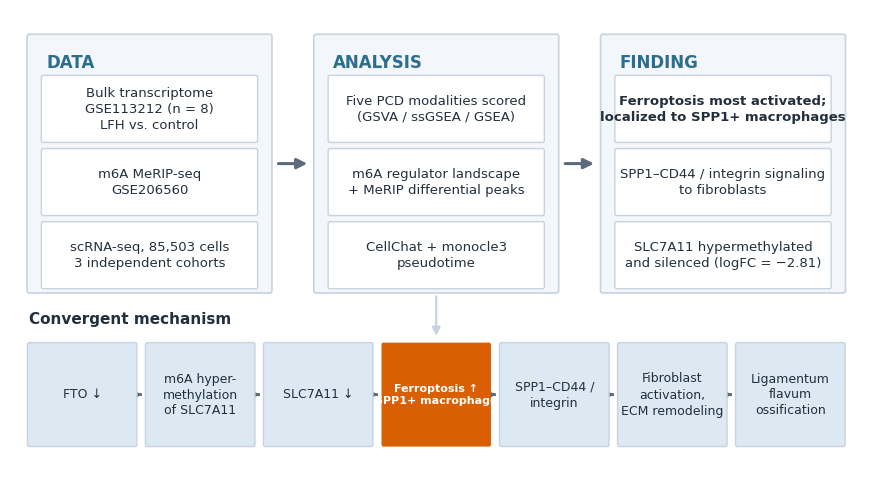

Python code for this plot: (Note: this script raises an exception after producing the figure.)
# -*- coding: utf-8 -*-
"""
GA v2：按导师意见重做的简洁版图形摘要（2026-10-15）
针对导师反馈："颜色一看就不对劲"、"图摘要包括排版有问题"
设计原则（对标 Cell/NEJM 系图形摘要惯例 + IJMS 合规）：
  - 单色系（蓝灰）+ 唯一强调色（橙，仅用于铁死亡节点）
  - 严格左→右三段式（DATA → ANALYSIS → FINDING），无斜跨箭头
  - 底部一条机制链（m6A–SLC7A11–ferroptosis–SPP1+ Mac 轴）
  - 与正文 Figure 5C（FigDraw 细胞示意图）构图/元素/配色完全不同 —— 满足 IJMS
    "GA 不得与正文任何图相同" 的硬规定
输出：1100 x 620 px PNG。MDPI IJMS 官方要求 "minimum required size ... 560 x 1100
  pixels (height x width)"，即宽 1100 x 高 560；本图 1100 x 620 满足要求。
路径可用环境变量覆盖：TOLF_WS（工作区）/ TOLF_SUB（投稿包根目录，可省略）
"""
import os
import matplotlib
matplotlib.use("Agg")
import matplotlib.pyplot as plt
from matplotlib.patches import FancyBboxPatch, FancyArrowPatch

OUT1 = os.path.join(os.environ.get("TOLF_WS", r"C:/Users/10215/WorkBuddy/2026-10-03-00-10-07"), "figures", "Graphical_Abstract_v2.png")
OUT2 = os.path.join(os.environ.get("TOLF_SUB", os.environ.get("TOLF_WS", ".")),
                    "figures_按正文编号", "Graphical_Abstract_v2.png")
FONT = "Arial"

# 配色（单色系蓝灰 + 橙色强调）
INK      = "#22303E"   # 主文字
MUTE     = "#5A6B7B"   # 次要文字
PANEL_BG = "#F3F6FA"   # 面板底
PANEL_BD = "#C7D3E0"   # 面板边
TEAL     = "#2C6E8F"   # 主色
TEAL_LT  = "#DCE9F2"   # 主色浅底
ORANGE   = "#D95F02"   # 强调色（仅铁死亡）
ORANGE_LT= "#FBEADB"

W_IN, H_IN, DPI = 11.0, 6.2, 100
fig, ax = plt.subplots(figsize=(W_IN, H_IN), dpi=DPI)
ax.set_xlim(0, 11.0); ax.set_ylim(0, 6.2); ax.axis("off")
fig.patch.set_facecolor("white")


def panel(x, y, w, h, title):
    p = FancyBboxPatch((x, y), w, h, boxstyle="round,pad=0.06",
                       linewidth=1.2, edgecolor=PANEL_BD,
                       facecolor=PANEL_BG, mutation_scale=0.5, zorder=1)
    ax.add_patch(p)
    ax.text(x + 0.22, y + h - 0.34, title, ha="left", va="center",
            fontsize=12, fontweight="bold", color=TEAL, fontname=FONT, zorder=4)


def item(x, y, w, h, text, fc="white", tc=INK, fs=9.5, bold=False, ec=PANEL_BD):
    p = FancyBboxPatch((x, y), w, h, boxstyle="round,pad=0.05",
                       linewidth=1.0, edgecolor=ec, facecolor=fc,
                       mutation_scale=0.5, zorder=3)
    ax.add_patch(p)
    ax.text(x + w / 2, y + h / 2, text, ha="center", va="center",
            fontsize=fs, fontweight="bold" if bold else "normal",
            color=tc, fontname=FONT, zorder=5, linespacing=1.3)


def arrow(x1, y1, x2, y2, color=MUTE, lw=2.2, ms=15):
    a = FancyArrowPatch((x1, y1), (x2, y2), arrowstyle="-|>",
                        mutation_scale=ms, linewidth=lw, color=color,
                        zorder=2, shrinkA=3, shrinkB=3)
    ax.add_patch(a)


# ---------- 上部三段面板 ----------
PY, PH = 2.55, 3.30        # 面板 y / 高
PW = 3.10                  # 面板宽
X1, X2, X3 = 0.25, 3.95, 7.65

panel(X1, PY, PW, PH, "DATA")
item(X1 + 0.18, PY + 1.95, PW - 0.36, 0.82,
     "Bulk transcriptome\nGSE113212 (n = 8)\nLFH vs. control", fs=9.5)
item(X1 + 0.18, PY + 1.00, PW - 0.36, 0.82,
     "m6A MeRIP-seq\nGSE206560", fs=9.5)
item(X1 + 0.18, PY + 0.05, PW - 0.36, 0.82,
     "scRNA-seq, 85,503 cells\n3 independent cohorts", fs=9.5)

panel(X2, PY, PW, PH, "ANALYSIS")
item(X2 + 0.18, PY + 1.95, PW - 0.36, 0.82,
     "Five PCD modalities scored\n(GSVA / ssGSEA / GSEA)", fs=9.5)
item(X2 + 0.18, PY + 1.00, PW - 0.36, 0.82,
     "m6A regulator landscape\n+ MeRIP differential peaks", fs=9.5)
item(X2 + 0.18, PY + 0.05, PW - 0.36, 0.82,
     "CellChat + monocle3\npseudotime", fs=9.5)

panel(X3, PY, PW, PH, "FINDING")
item(X3 + 0.18, PY + 1.95, PW - 0.36, 0.82,
     "Ferroptosis most activated;\nlocalized to SPP1+ macrophages", fs=9.5, bold=True)
item(X3 + 0.18, PY + 1.00, PW - 0.36, 0.82,
     "SPP1\u2013CD44 / integrin signaling\nto fibroblasts", fs=9.5)
item(X3 + 0.18, PY + 0.05, PW - 0.36, 0.82,
     "SLC7A11 hypermethylated\nand silenced (logFC = \u22122.81)", fs=9.5)

arrow(X1 + PW + 0.06, PY + PH / 2, X2 - 0.06, PY + PH / 2)
arrow(X2 + PW + 0.06, PY + PH / 2, X3 - 0.06, PY + PH / 2)

# ---------- 底部机制链 ----------
ax.text(0.25, 2.18, "Convergent mechanism", ha="left", va="center",
        fontsize=11, fontweight="bold", color=INK, fontname=FONT)

chain = [
    ("FTO \u2193", False),
    ("m6A hyper-\nmethylation\nof SLC7A11", False),
    ("SLC7A11 \u2193", False),
    ("Ferroptosis \u2191\nSPP1+ macrophage", True),   # 唯一强调节点
    ("SPP1\u2013CD44 /\nintegrin", False),
    ("Fibroblast\nactivation,\nECM remodeling", False),
    ("Ligamentum\nflavum\nossification", False),
]
n = len(chain)
gap = 0.16
cw = (10.5 - gap * (n - 1)) / n
cy, ch = 0.55, 1.30
x = 0.25
for i, (txt, hot) in enumerate(chain):
    if hot:
        item(x, cy, cw, ch, txt, fc=ORANGE, tc="white", fs=8, bold=True, ec="none")
    else:
        item(x, cy, cw, ch, txt, fc=TEAL_LT, tc=INK, fs=9, ec=PANEL_BD)
    if i < n - 1:
        arrow(x + cw + 0.015, cy + ch / 2, x + cw + gap - 0.015, cy + ch / 2,
              color=MUTE, lw=1.8, ms=11)
    x += cw + gap

# 面板到底部链的引导箭头（一根，居中）
arrow(5.5, PY - 0.02, 5.5, cy + ch + 0.06, color=PANEL_BD, lw=1.6, ms=12)

fig.savefig(OUT1, dpi=DPI, bbox_inches=None, facecolor="white")
fig.savefig(OUT2, dpi=DPI, bbox_inches=None, facecolor="white")
plt.close(fig)

# 校验尺寸
import struct
with open(OUT1, "rb") as fh:
    d = fh.read(33)
w, h = struct.unpack(">II", d[16:24])
print("GA v2 已生成:", OUT1)
print("尺寸:", w, "x", h, "px（IJMS 最小 1100 x 560）", "OK" if (w >= 1100 and h >= 560) else "FAIL")
print("副本:", OUT2)
